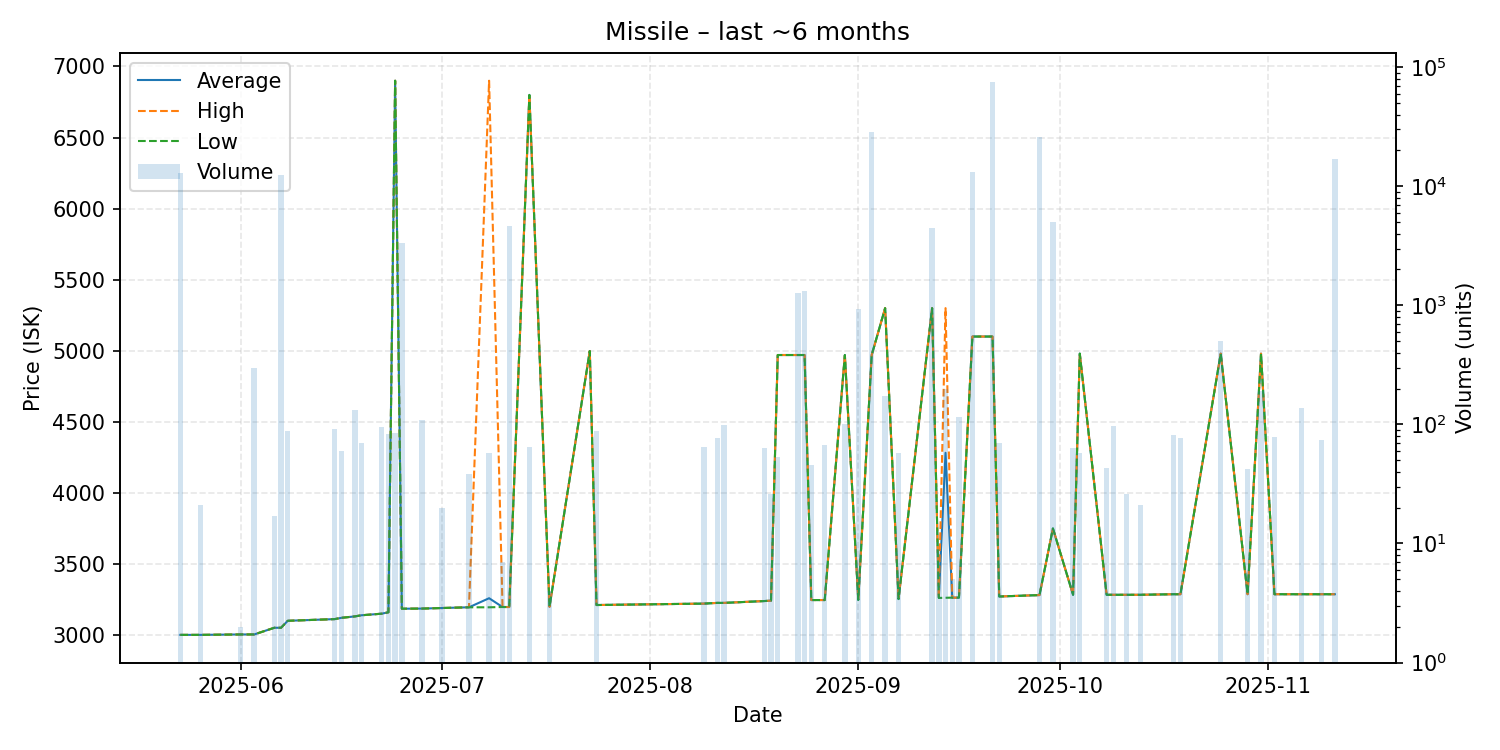

Data behind this chart, as committed beside it:
date, average, highest, lowest, order_count, volume
2025-05-23, 3001, 3001, 3001, 1, 12842
2025-05-26, 3001, 3001, 3001, 1, 21
2025-06-01, 3004, 3004, 3004, 1, 2
2025-06-03, 3004, 3004, 3004, 1, 300
2025-06-06, 3051, 3051, 3051, 1, 17
2025-06-07, 3051, 3051, 3051, 3, 12441
2025-06-08, 3100, 3100, 3100, 1, 88
2025-06-15, 3112, 3112, 3112, 1, 92
2025-06-16, 3121, 3121, 3121, 1, 60
2025-06-18, 3131, 3131, 3131, 3, 131
2025-06-19, 3139, 3139, 3139, 1, 70
2025-06-22, 3150, 3150, 3150, 1, 96
2025-06-23, 3160, 3160, 3160, 1, 83
2025-06-24, 6900, 6900, 6900, 1, 85
2025-06-25, 3185, 3185, 3185, 1, 3366
2025-06-28, 3186, 3186, 3186, 2, 108
2025-07-01, 3190, 3190, 3190, 1, 20
2025-07-05, 3195, 3195, 3195, 1, 38
2025-07-08, 3259, 6900, 3195, 3, 58
2025-07-10, 3197, 3197, 3197, 1, 7
2025-07-11, 3197, 3197, 3197, 1, 4657
2025-07-14, 6800, 6800, 6800, 1, 64
2025-07-17, 3199, 3199, 3199, 1, 4
2025-07-23, 4998, 4998, 4998, 1, 1
2025-07-24, 3211, 3211, 3211, 1, 88
2025-08-09, 3221, 3221, 3221, 1, 64
2025-08-11, 3226, 3226, 3226, 1, 77
2025-08-12, 3226, 3226, 3226, 1, 99
2025-08-18, 3239, 3239, 3239, 1, 63
2025-08-19, 3242, 3242, 3242, 1, 26
2025-08-20, 4970, 4970, 4970, 2, 53
2025-08-23, 4970, 4970, 4970, 3, 1263
2025-08-24, 4970, 4970, 4970, 6, 1310
2025-08-25, 3246, 3246, 3246, 1, 46
2025-08-27, 3246, 3246, 3246, 1, 67
2025-08-30, 4970, 4970, 4970, 1, 100
2025-09-01, 3247, 3247, 3247, 1, 924
2025-09-03, 4970, 4970, 4970, 1, 28398
2025-09-05, 5300, 5300, 5300, 2, 173
2025-09-07, 3253, 3253, 3253, 1, 57
2025-09-12, 5300, 5300, 5300, 2, 4442
2025-09-13, 3261, 3261, 3261, 1, 9
2025-09-14, 4282, 5300, 3262, 3, 200
2025-09-15, 3263, 3263, 3263, 1, 5
2025-09-16, 3263, 3263, 3263, 1, 115
2025-09-18, 5100, 5100, 5100, 1, 13252
2025-09-21, 5100, 5100, 5100, 1, 75000
2025-09-22, 3271, 3271, 3271, 1, 70
2025-09-28, 3281, 3281, 3281, 2, 26044
2025-09-30, 3750, 3750, 3750, 1, 5000
2025-10-03, 3283, 3283, 3283, 1, 63
2025-10-04, 4980, 4980, 4980, 1, 58
2025-10-08, 3283, 3283, 3283, 1, 43
2025-10-09, 3283, 3283, 3283, 1, 97
2025-10-11, 3283, 3283, 3283, 1, 26
2025-10-13, 3283, 3283, 3283, 1, 21
2025-10-18, 3287, 3287, 3287, 1, 81
2025-10-19, 3287, 3287, 3287, 1, 77
2025-10-25, 4980, 4980, 4980, 2, 500
2025-10-29, 3287, 3287, 3287, 1, 42
... 5 more rows
